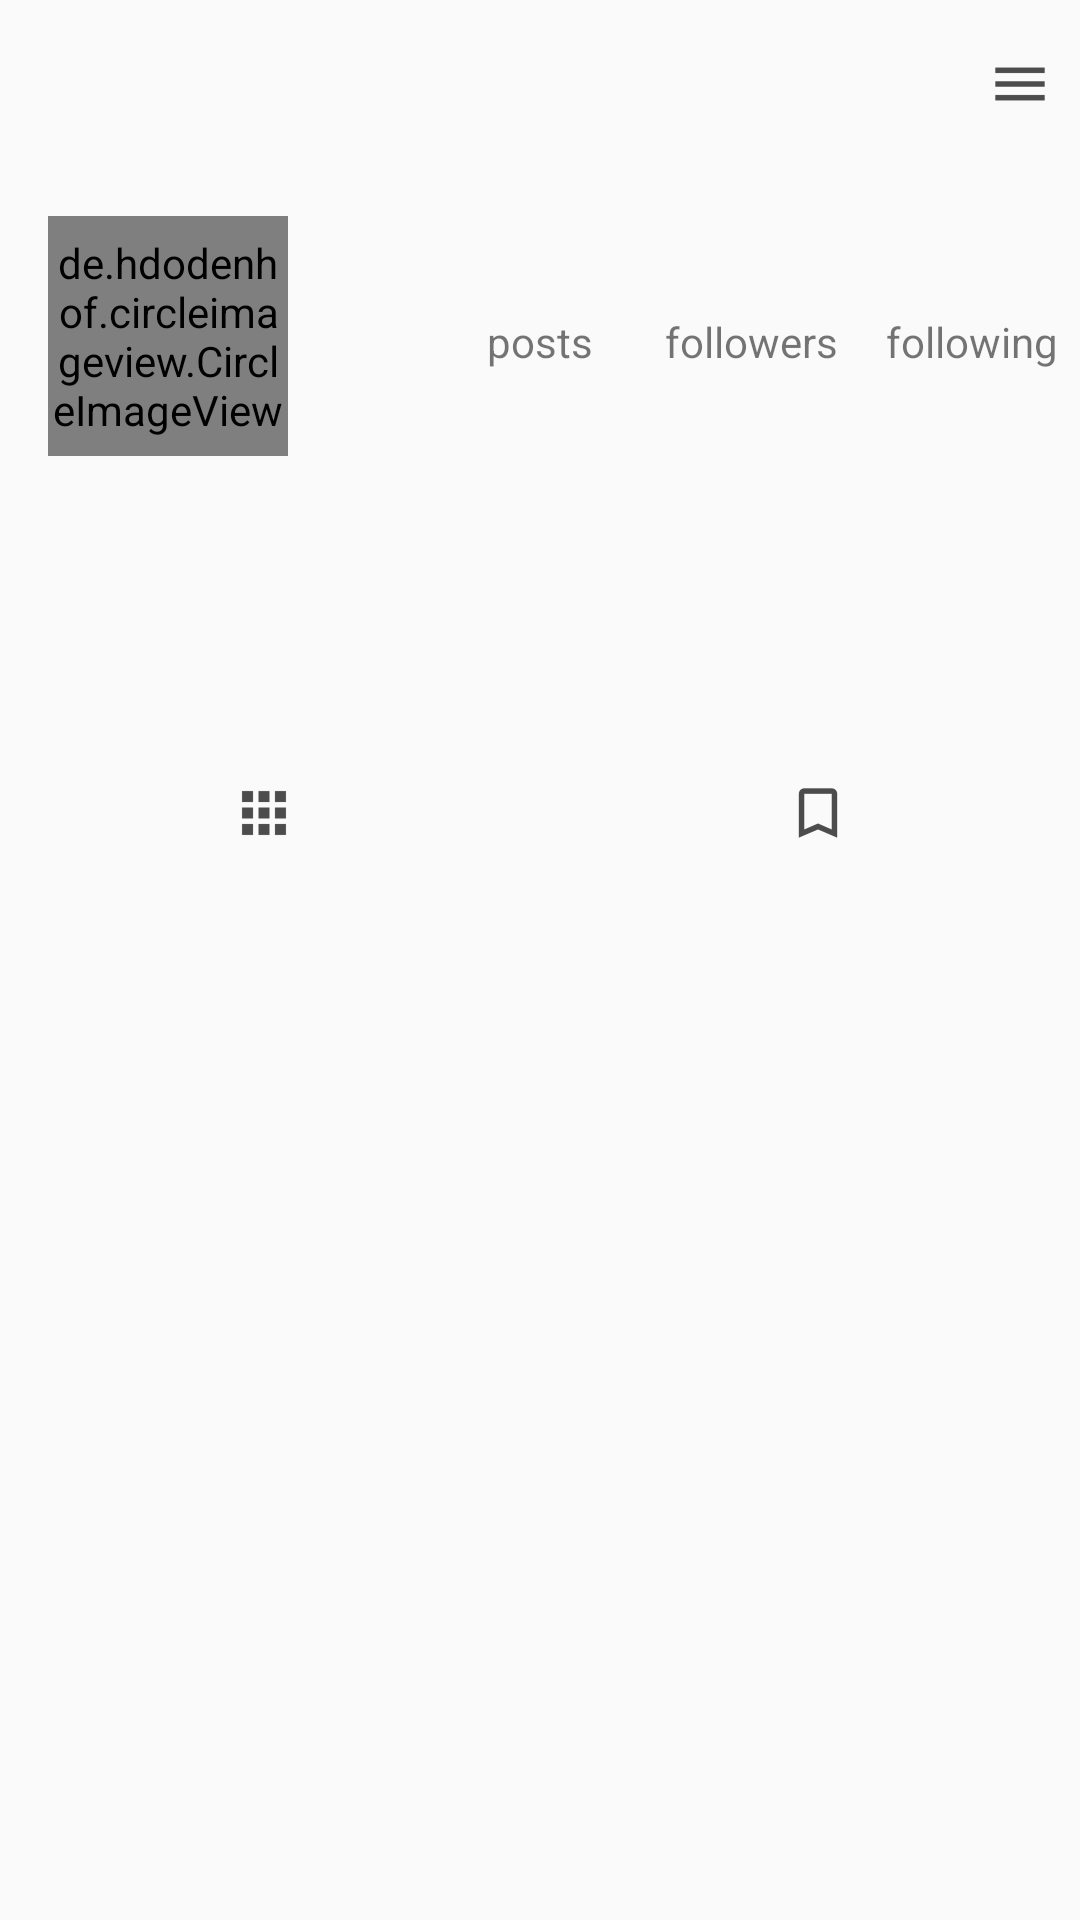

Produce the Android XML layout that renders to this screen, including the resource entries it uses.
<!-- AndroidManifest.xml: application theme AppTheme -->
<!-- res/layout/fragment_profile.xml -->
<?xml version="1.0" encoding="utf-8"?>
<android.support.constraint.ConstraintLayout xmlns:android="http://schemas.android.com/apk/res/android"
    xmlns:app="http://schemas.android.com/apk/res-auto"
    xmlns:tools="http://schemas.android.com/tools"
    android:layout_width="match_parent"
    android:layout_height="match_parent"
    tools:context=".Fragment.ProfileFragment">

    <android.support.design.widget.AppBarLayout
        android:id="@+id/app_bar"
        android:layout_width="match_parent"
        android:layout_height="wrap_content"
        android:background="?android:attr/windowBackground"
        app:layout_constraintEnd_toEndOf="parent"
        app:layout_constraintStart_toStartOf="parent"
        app:layout_constraintTop_toTopOf="parent">

        <android.support.v7.widget.Toolbar
            android:id="@+id/toolbar"
            android:layout_width="match_parent"
            android:layout_height="wrap_content"
            android:background="?android:attr/windowBackground">

            <android.support.constraint.ConstraintLayout
                android:layout_width="match_parent"
                android:layout_height="wrap_content">

                <TextView
                    android:id="@+id/text_nick_name"
                    android:layout_width="wrap_content"
                    android:layout_height="wrap_content"
                    android:layout_marginTop="8dp"
                    android:layout_marginBottom="8dp"
                    android:maxLines="1"
                    android:textColor="@color/colorPrimaryDark"
                    android:textSize="18sp"
                    android:textStyle="bold"
                    app:layout_constraintBottom_toBottomOf="parent"
                    app:layout_constraintStart_toStartOf="parent"
                    app:layout_constraintTop_toTopOf="parent"
                    tools:text="nickName" />

                <ImageView
                    android:id="@+id/image_options"
                    android:layout_width="wrap_content"
                    android:layout_height="wrap_content"
                    android:layout_marginTop="8dp"
                    android:layout_marginEnd="8dp"
                    android:layout_marginBottom="8dp"
                    android:src="@drawable/ic_options"
                    app:layout_constraintBottom_toBottomOf="parent"
                    app:layout_constraintEnd_toEndOf="parent"
                    app:layout_constraintTop_toTopOf="parent" />

            </android.support.constraint.ConstraintLayout>
        </android.support.v7.widget.Toolbar>
    </android.support.design.widget.AppBarLayout>

    <ScrollView
        android:id="@+id/scroll_view"
        android:layout_width="0dp"
        android:layout_height="0dp"
        android:layout_marginTop="8dp"
        android:layout_marginBottom="8dp"
        app:layout_constraintBottom_toBottomOf="parent"
        app:layout_constraintEnd_toEndOf="parent"
        app:layout_constraintStart_toStartOf="parent"
        app:layout_constraintTop_toBottomOf="@+id/app_bar">

        <android.support.constraint.ConstraintLayout
            android:id="@+id/constraint"
            android:layout_width="match_parent"
            android:layout_height="wrap_content">

            <de.hdodenhof.circleimageview.CircleImageView
                android:id="@+id/image_profile"
                android:layout_width="80dp"
                android:layout_height="80dp"
                android:layout_marginStart="16dp"
                app:layout_constraintStart_toStartOf="parent"
                app:layout_constraintTop_toTopOf="@+id/text_posts"
                tools:src="@mipmap/ic_launcher" />

            <TextView
                android:id="@+id/text_following"
                android:layout_width="wrap_content"
                android:layout_height="wrap_content"
                android:layout_marginTop="8dp"
                android:layout_marginEnd="36dp"
                android:textColor="@color/design_default_color_primary_dark"
                android:textSize="18sp"
                android:textStyle="bold"
                app:layout_constraintEnd_toEndOf="parent"
                app:layout_constraintTop_toTopOf="parent"
                tools:text="168" />

            <TextView
                android:id="@+id/text_followers"
                android:layout_width="wrap_content"
                android:layout_height="wrap_content"
                android:textColor="@color/design_default_color_primary_dark"
                android:textSize="18sp"
                android:textStyle="bold"
                app:layout_constraintBottom_toBottomOf="@+id/text_following"
                app:layout_constraintEnd_toEndOf="@+id/textView7"
                app:layout_constraintStart_toStartOf="@+id/textView7"
                tools:text="50" />

            <TextView
                android:id="@+id/text_posts"
                android:layout_width="wrap_content"
                android:layout_height="wrap_content"
                android:textColor="@color/design_default_color_primary_dark"
                android:textSize="18sp"
                android:textStyle="bold"
                app:layout_constraintBottom_toBottomOf="@+id/text_followers"
                app:layout_constraintEnd_toEndOf="@+id/textView9"
                app:layout_constraintStart_toStartOf="@+id/textView9"
                tools:text="8" />

            <Button
                android:id="@+id/button_edit_profile"
                android:layout_width="0dp"
                android:layout_height="30dp"
                android:layout_marginTop="8dp"
                android:layout_marginEnd="8dp"
                android:background="@drawable/button_blank"
                app:layout_constraintEnd_toEndOf="parent"
                app:layout_constraintStart_toStartOf="@+id/guideline"
                app:layout_constraintTop_toBottomOf="@+id/textView7"
                tools:text="edit profile" />

            <TextView
                android:id="@+id/textview"
                android:layout_width="wrap_content"
                android:layout_height="wrap_content"
                android:layout_marginTop="8dp"
                android:text="@string/text_following"
                app:layout_constraintEnd_toEndOf="@+id/text_following"
                app:layout_constraintStart_toStartOf="@+id/text_following"
                app:layout_constraintTop_toBottomOf="@+id/text_following" />

            <TextView
                android:id="@+id/textView7"
                android:layout_width="wrap_content"
                android:layout_height="wrap_content"
                android:layout_marginEnd="16dp"
                android:text="@string/text_followers"
                app:layout_constraintBottom_toBottomOf="@+id/textview"
                app:layout_constraintEnd_toStartOf="@+id/textview" />

            <TextView
                android:id="@+id/textView9"
                android:layout_width="wrap_content"
                android:layout_height="wrap_content"
                android:layout_marginEnd="24dp"
                android:text="@string/text_posts"
                app:layout_constraintBottom_toBottomOf="@+id/textView7"
                app:layout_constraintEnd_toStartOf="@+id/textView7" />

            <android.support.constraint.Guideline
                android:id="@+id/guideline"
                android:layout_width="wrap_content"
                android:layout_height="wrap_content"
                android:orientation="vertical"
                app:layout_constraintGuide_percent="0.35" />

            <LinearLayout
                android:id="@+id/linearLayout"
                android:layout_width="match_parent"
                android:layout_height="wrap_content"
                android:layout_marginStart="8dp"
                android:layout_marginTop="24dp"
                android:layout_marginEnd="8dp"
                android:orientation="vertical"
                app:layout_constraintEnd_toEndOf="parent"
                app:layout_constraintStart_toStartOf="parent"
                app:layout_constraintTop_toBottomOf="@+id/button_edit_profile">

                <TextView
                    android:id="@+id/text_user_name"
                    android:layout_width="wrap_content"
                    android:layout_height="wrap_content"
                    android:maxLines="1"
                    android:textColor="@color/colorPrimaryDark"
                    android:textSize="16sp"
                    android:textStyle="bold"
                    tools:text="UserName" />

                <TextView
                    android:id="@+id/text_bio"
                    android:layout_width="wrap_content"
                    android:layout_height="wrap_content"
                    android:layout_marginTop="5dp"
                    android:maxLines="5"
                    android:textColor="@color/colorPrimaryDark"
                    tools:text="bio..." />


            </LinearLayout>

            <LinearLayout
                android:id="@+id/button_layout"
                android:layout_width="match_parent"
                android:layout_height="wrap_content"
                android:layout_marginStart="-5dp"
                android:layout_marginTop="16dp"
                android:layout_marginEnd="-5dp"
                android:background="@drawable/button_blank"
                android:orientation="horizontal"
                app:layout_constraintEnd_toEndOf="parent"
                app:layout_constraintStart_toStartOf="parent"
                app:layout_constraintTop_toBottomOf="@+id/linearLayout">

                <ImageButton
                    android:id="@+id/image_button_grid"
                    style="?android:attr/buttonBarButtonStyle"
                    android:layout_width="0dp"
                    android:layout_height="wrap_content"
                    android:layout_weight="1"
                    android:src="@drawable/ic_grid" />

                <ImageButton
                    android:id="@+id/image_button_save"
                    style="?android:attr/buttonBarButtonStyle"
                    android:layout_width="0dp"
                    android:layout_height="wrap_content"
                    android:layout_weight="1"
                    android:src="@drawable/ic_save_black" />
            </LinearLayout>

            <android.support.v7.widget.RecyclerView
                android:id="@+id/recycler"
                android:layout_width="0dp"
                android:layout_height="wrap_content"
                android:layout_marginTop="8dp"
                app:layout_constraintEnd_toEndOf="parent"
                app:layout_constraintStart_toStartOf="parent"
                app:layout_constraintTop_toBottomOf="@+id/button_layout" />

            <android.support.v7.widget.RecyclerView
                android:id="@+id/recycler_save"
                android:layout_width="0dp"
                android:layout_height="wrap_content"
                android:layout_marginStart="8dp"
                android:layout_marginTop="8dp"
                android:layout_marginEnd="8dp"
                android:visibility="gone"
                app:layout_constraintEnd_toEndOf="parent"
                app:layout_constraintStart_toStartOf="parent"
                app:layout_constraintTop_toBottomOf="@+id/recycler" />

        </android.support.constraint.ConstraintLayout>
    </ScrollView>


</android.support.constraint.ConstraintLayout>
<!-- resources referenced by this layout -->
<resources>
  <color name="colorPrimaryDark">#444a73</color>
  <!-- drawable ic_grid: png bitmap (drawable-hdpi, 258 bytes) -->
  <!-- drawable ic_options: png bitmap (drawable-hdpi, 162 bytes) -->
  <!-- drawable ic_save_black: png bitmap (drawable-hdpi, 332 bytes) -->
  <!-- mipmap ic_launcher: png bitmap (mipmap-hdpi, 1169 bytes) -->
  <string name="text_followers">followers</string>
  <string name="text_following">following</string>
  <string name="text_posts">posts</string>
  <style name="AppTheme" parent="Theme.AppCompat.Light.NoActionBar">
          
          <item name="colorPrimary">@color/colorPrimary</item>
          <item name="colorPrimaryDark">@color/colorPrimaryDark</item>
          <item name="colorAccent">@color/orange_yellow</item>
      </style>
  <color name="colorPrimary">#3F51B5</color>
  <color name="orange_yellow">#fabf13</color>
</resources>
